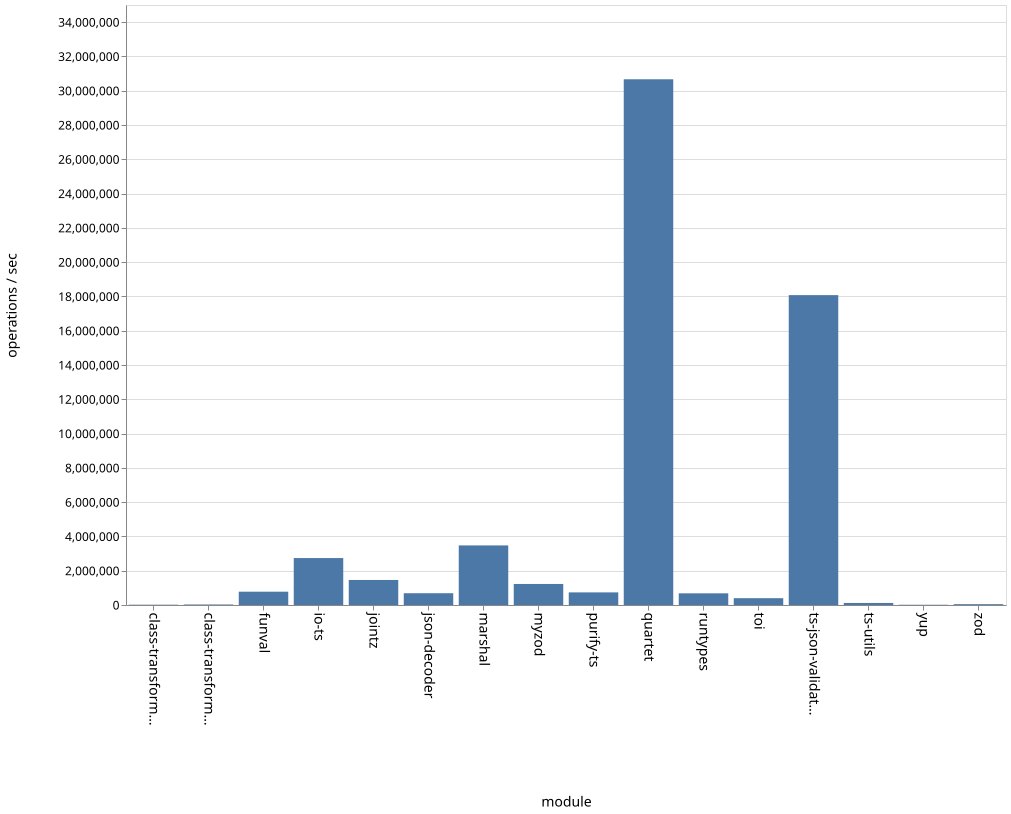

Source data for this figure (header and first rows):
name, ops
class-transformer-validator-async, 18107
class-transformer-validator-sync, 30200
funval, 776009
io-ts, 2738336
jointz, 1460421
json-decoder, 687225
marshal, 3475822
myzod, 1227388
purify-ts, 735519
quartet, 30667044
runtypes, 681021
toi, 397169
ts-json-validator, 18075527
ts-utils, 119629
yup, 14609
zod, 49046
